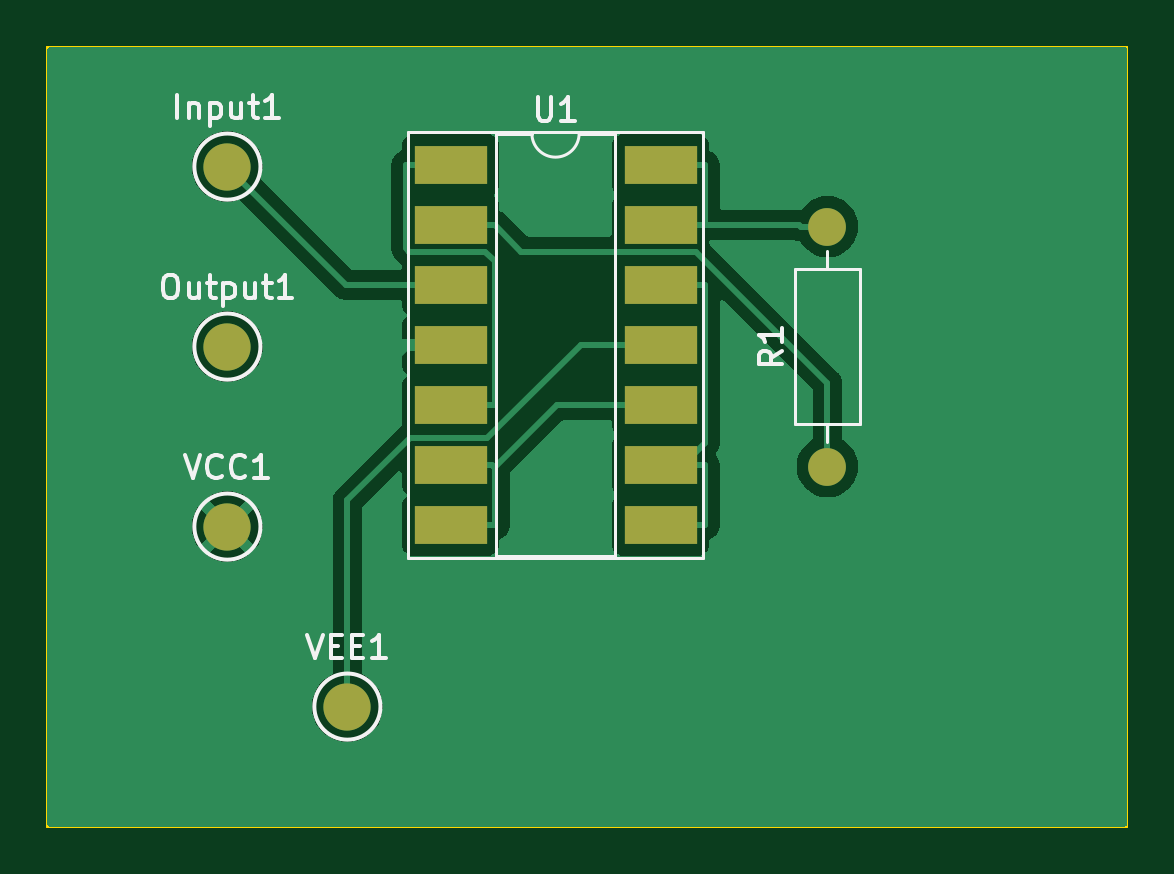
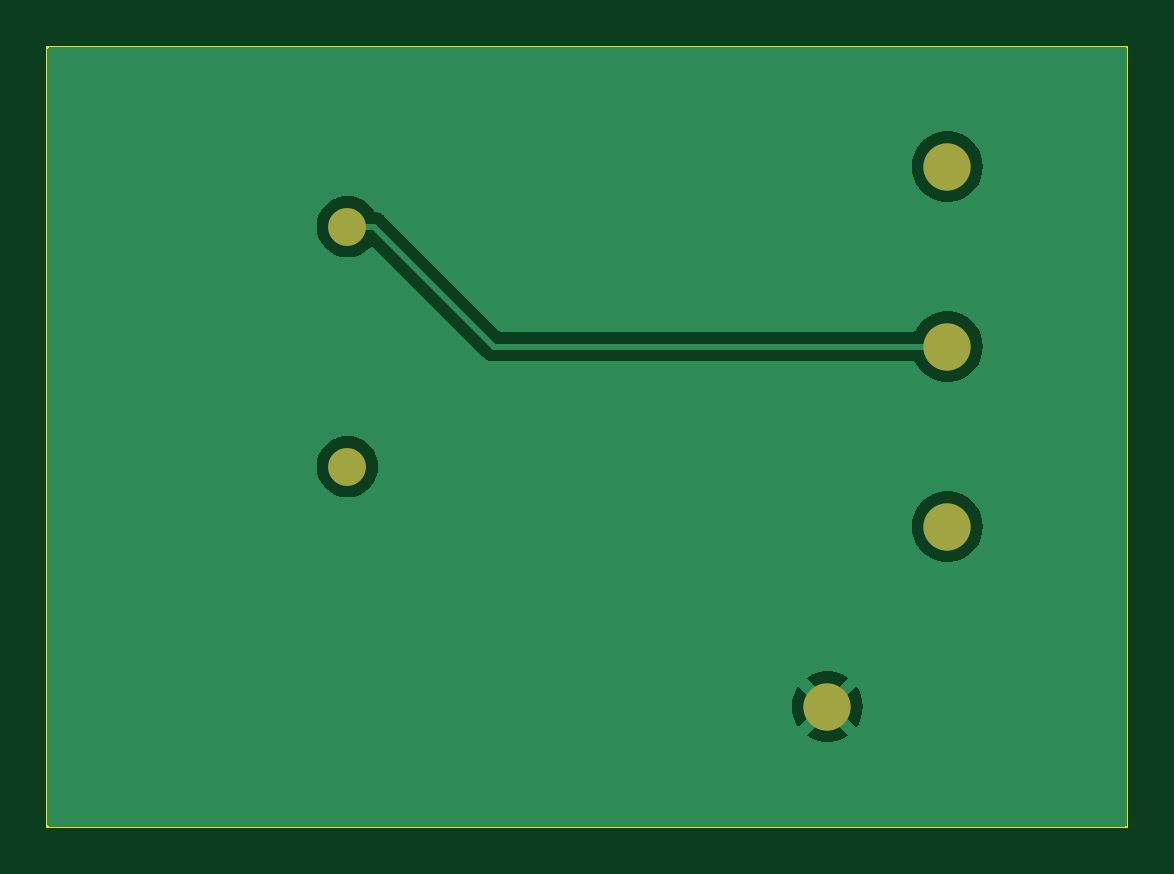
Circuit board: 9 layer files. Board 45.7 x 33.0 mm.
- bottom_copper: Trial1-B_Cu.gbr (12660 bytes)
- bottom_mask: Trial1-B_Mask.gbr (786 bytes)
- paste: Trial1-B_Paste.gbr (449 bytes)
- bottom_silk: Trial1-B_Silkscreen.gbr (450 bytes)
- outline: Trial1-Edge_Cuts.gbr (606 bytes)
- top_copper: Trial1-F_Cu.gbr (31137 bytes)
- top_mask: Trial1-F_Mask.gbr (1192 bytes)
- paste: Trial1-F_Paste.gbr (855 bytes)
- top_silk: Trial1-F_Silkscreen.gbr (10639 bytes)

=== bottom_copper: Trial1-B_Cu.gbr (12660 bytes, source omitted) ===
=== bottom_mask: Trial1-B_Mask.gbr ===
%TF.GenerationSoftware,KiCad,Pcbnew,7.0.7*%
%TF.CreationDate,2023-08-20T03:56:39-07:00*%
%TF.ProjectId,Trial1,54726961-6c31-42e6-9b69-6361645f7063,rev?*%
%TF.SameCoordinates,Original*%
%TF.FileFunction,Soldermask,Bot*%
%TF.FilePolarity,Negative*%
%FSLAX46Y46*%
G04 Gerber Fmt 4.6, Leading zero omitted, Abs format (unit mm)*
G04 Created by KiCad (PCBNEW 7.0.7) date 2023-08-20 03:56:39*
%MOMM*%
%LPD*%
G01*
G04 APERTURE LIST*
%ADD10C,1.600000*%
%ADD11O,1.600000X1.600000*%
%ADD12C,2.000000*%
G04 APERTURE END LIST*
D10*
%TO.C,R1*%
X142240000Y-104140000D03*
D11*
X142240000Y-93980000D03*
%TD*%
D12*
%TO.C,VEE1*%
X121920000Y-114300000D03*
%TD*%
%TO.C,VCC1*%
X116840000Y-106680000D03*
%TD*%
%TO.C,Output1*%
X116840000Y-99060000D03*
%TD*%
%TO.C,Input1*%
X116840000Y-91440000D03*
%TD*%
M02*

=== paste: Trial1-B_Paste.gbr ===
%TF.GenerationSoftware,KiCad,Pcbnew,7.0.7*%
%TF.CreationDate,2023-08-20T03:56:38-07:00*%
%TF.ProjectId,Trial1,54726961-6c31-42e6-9b69-6361645f7063,rev?*%
%TF.SameCoordinates,Original*%
%TF.FileFunction,Paste,Bot*%
%TF.FilePolarity,Positive*%
%FSLAX46Y46*%
G04 Gerber Fmt 4.6, Leading zero omitted, Abs format (unit mm)*
G04 Created by KiCad (PCBNEW 7.0.7) date 2023-08-20 03:56:38*
%MOMM*%
%LPD*%
G01*
G04 APERTURE LIST*
G04 APERTURE END LIST*
M02*

=== bottom_silk: Trial1-B_Silkscreen.gbr ===
%TF.GenerationSoftware,KiCad,Pcbnew,7.0.7*%
%TF.CreationDate,2023-08-20T03:56:38-07:00*%
%TF.ProjectId,Trial1,54726961-6c31-42e6-9b69-6361645f7063,rev?*%
%TF.SameCoordinates,Original*%
%TF.FileFunction,Legend,Bot*%
%TF.FilePolarity,Positive*%
%FSLAX46Y46*%
G04 Gerber Fmt 4.6, Leading zero omitted, Abs format (unit mm)*
G04 Created by KiCad (PCBNEW 7.0.7) date 2023-08-20 03:56:38*
%MOMM*%
%LPD*%
G01*
G04 APERTURE LIST*
G04 APERTURE END LIST*
M02*

=== outline: Trial1-Edge_Cuts.gbr ===
%TF.GenerationSoftware,KiCad,Pcbnew,7.0.7*%
%TF.CreationDate,2023-08-20T03:56:39-07:00*%
%TF.ProjectId,Trial1,54726961-6c31-42e6-9b69-6361645f7063,rev?*%
%TF.SameCoordinates,Original*%
%TF.FileFunction,Profile,NP*%
%FSLAX46Y46*%
G04 Gerber Fmt 4.6, Leading zero omitted, Abs format (unit mm)*
G04 Created by KiCad (PCBNEW 7.0.7) date 2023-08-20 03:56:39*
%MOMM*%
%LPD*%
G01*
G04 APERTURE LIST*
%TA.AperFunction,Profile*%
%ADD10C,0.100000*%
%TD*%
G04 APERTURE END LIST*
D10*
X109220000Y-86360000D02*
X154940000Y-86360000D01*
X154940000Y-119380000D01*
X109220000Y-119380000D01*
X109220000Y-86360000D01*
M02*

=== top_copper: Trial1-F_Cu.gbr (31137 bytes, source omitted) ===
=== top_mask: Trial1-F_Mask.gbr ===
%TF.GenerationSoftware,KiCad,Pcbnew,7.0.7*%
%TF.CreationDate,2023-08-20T03:56:39-07:00*%
%TF.ProjectId,Trial1,54726961-6c31-42e6-9b69-6361645f7063,rev?*%
%TF.SameCoordinates,Original*%
%TF.FileFunction,Soldermask,Top*%
%TF.FilePolarity,Negative*%
%FSLAX46Y46*%
G04 Gerber Fmt 4.6, Leading zero omitted, Abs format (unit mm)*
G04 Created by KiCad (PCBNEW 7.0.7) date 2023-08-20 03:56:39*
%MOMM*%
%LPD*%
G01*
G04 APERTURE LIST*
%ADD10R,3.100000X1.600000*%
%ADD11C,1.600000*%
%ADD12O,1.600000X1.600000*%
%ADD13C,2.000000*%
G04 APERTURE END LIST*
D10*
%TO.C,U1*%
X135175000Y-91370000D03*
X135175000Y-93910000D03*
X135175000Y-96450000D03*
X135175000Y-98990000D03*
X135175000Y-101530000D03*
X135175000Y-104070000D03*
X135175000Y-106610000D03*
X126285000Y-106610000D03*
X126285000Y-104070000D03*
X126285000Y-101530000D03*
X126285000Y-98990000D03*
X126285000Y-96450000D03*
X126285000Y-93910000D03*
X126285000Y-91370000D03*
%TD*%
D11*
%TO.C,R1*%
X142240000Y-104140000D03*
D12*
X142240000Y-93980000D03*
%TD*%
D13*
%TO.C,VEE1*%
X121920000Y-114300000D03*
%TD*%
%TO.C,VCC1*%
X116840000Y-106680000D03*
%TD*%
%TO.C,Output1*%
X116840000Y-99060000D03*
%TD*%
%TO.C,Input1*%
X116840000Y-91440000D03*
%TD*%
M02*

=== paste: Trial1-F_Paste.gbr ===
%TF.GenerationSoftware,KiCad,Pcbnew,7.0.7*%
%TF.CreationDate,2023-08-20T03:56:38-07:00*%
%TF.ProjectId,Trial1,54726961-6c31-42e6-9b69-6361645f7063,rev?*%
%TF.SameCoordinates,Original*%
%TF.FileFunction,Paste,Top*%
%TF.FilePolarity,Positive*%
%FSLAX46Y46*%
G04 Gerber Fmt 4.6, Leading zero omitted, Abs format (unit mm)*
G04 Created by KiCad (PCBNEW 7.0.7) date 2023-08-20 03:56:38*
%MOMM*%
%LPD*%
G01*
G04 APERTURE LIST*
%ADD10R,3.100000X1.600000*%
G04 APERTURE END LIST*
D10*
%TO.C,U1*%
X135175000Y-91370000D03*
X135175000Y-93910000D03*
X135175000Y-96450000D03*
X135175000Y-98990000D03*
X135175000Y-101530000D03*
X135175000Y-104070000D03*
X135175000Y-106610000D03*
X126285000Y-106610000D03*
X126285000Y-104070000D03*
X126285000Y-101530000D03*
X126285000Y-98990000D03*
X126285000Y-96450000D03*
X126285000Y-93910000D03*
X126285000Y-91370000D03*
%TD*%
M02*

=== top_silk: Trial1-F_Silkscreen.gbr (10639 bytes, source omitted) ===
